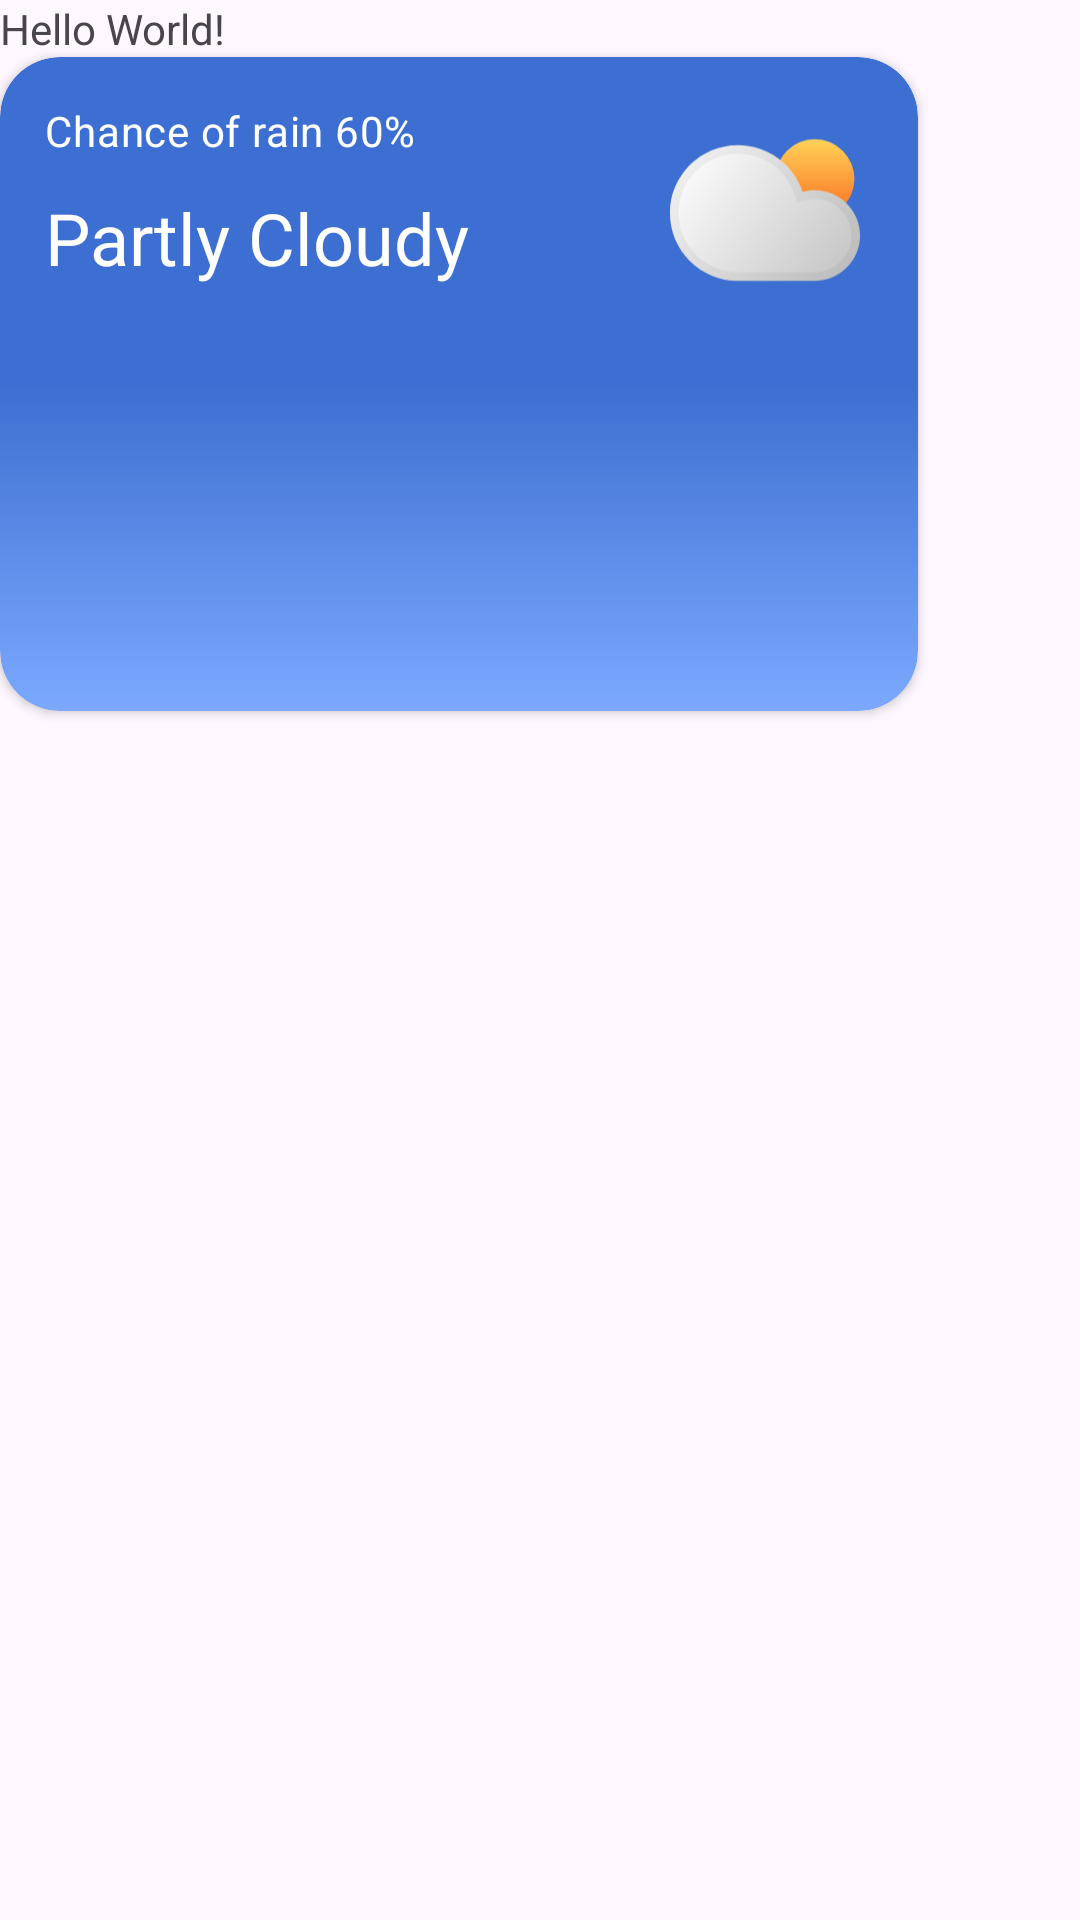

Here is an Android app screen rendered from its layout file. Give the layout XML and the strings, colors and styles it references.
<!-- AndroidManifest.xml: application theme Theme.WeatherApp -->
<!-- res/layout/activity_main.xml -->
<?xml version="1.0" encoding="utf-8"?>
<LinearLayout xmlns:android="http://schemas.android.com/apk/res/android"
    xmlns:app="http://schemas.android.com/apk/res-auto"
    xmlns:tools="http://schemas.android.com/tools"
    android:id="@+id/main"
    android:layout_width="match_parent"
    android:layout_height="match_parent"
    tools:context=".MainActivity"
    android:orientation="vertical"
    >

    <TextView
        android:layout_width="wrap_content"
        android:layout_height="wrap_content"
        android:text="Hello World!" />

    <include layout="@layout/weather_card_item"/>

</LinearLayout>
<!-- res/layout/weather_card_item.xml (included above) -->
<?xml version="1.0" encoding="utf-8"?>
<androidx.cardview.widget.CardView
    xmlns:android="http://schemas.android.com/apk/res/android"
    xmlns:app="http://schemas.android.com/apk/res-auto"
    android:layout_width="306dp"
    android:layout_height="218dp"
    app:cardCornerRadius="20dp"
    app:cardBackgroundColor="@android:color/transparent"
    >

    <FrameLayout
        android:layout_width="match_parent"
        android:layout_height="match_parent"
        android:background="@drawable/gradient"
        android:clipToOutline="true"
        >

        <androidx.constraintlayout.widget.ConstraintLayout
            android:layout_width="match_parent"
            android:layout_height="match_parent"
            android:layout_margin="15dp"
            >

            <TextView
                android:id="@+id/rain_chance"
                android:layout_width="wrap_content"
                android:layout_height="wrap_content"
                app:layout_constraintTop_toTopOf="parent"
                app:layout_constraintStart_toStartOf="parent"
                android:textColor="@color/white"
                android:textAppearance="?attr/textAppearanceBody2"
                android:text="Chance of rain 60%"
                />

            <TextView
                android:id="@+id/weather_status"
                android:layout_width="wrap_content"
                android:layout_height="wrap_content"
                android:textColor="@color/white"
                app:layout_constraintTop_toBottomOf="@id/rain_chance"
                app:layout_constraintStart_toStartOf="parent"
                android:layout_marginTop="10dp"
                android:textAppearance="?attr/textAppearanceHeadline5"
                android:text="Partly Cloudy"
           />
            
            <ImageView
                android:id="@+id/weather_status_icon"
                android:layout_width="72dp"
                android:layout_height="72dp"
                app:layout_constraintEnd_toEndOf="parent"
                app:layout_constraintTop_toTopOf="parent"
                android:src="@drawable/mcloudy"
                />

        </androidx.constraintlayout.widget.ConstraintLayout>

    </FrameLayout>

</androidx.cardview.widget.CardView>
<!-- resources referenced by this layout -->
<resources>
  <color name="white">#FFFFFFFF</color>
  <!-- drawable gradient (drawable) -->
  <?xml version="1.0" encoding="utf-8"?>
  <layer-list xmlns:android="http://schemas.android.com/apk/res/android">
      <item>
          <shape android:shape="rectangle">
              <corners android:radius="20dp"/>
              <gradient
                  android:startColor="#3C6FD1"
                  android:centerColor="#3C6FD1"
                  android:endColor="#7CA9FF"
                  android:angle="270"
                  android:type="linear"
                  />
          </shape>
      </item>
  </layer-list>
  <!-- drawable mcloudy: vector/xml drawable (drawable, 3028 chars, omitted) -->
  <style name="Theme.WeatherApp" parent="Base.Theme.WeatherApp" />
  <style name="Base.Theme.WeatherApp" parent="Theme.Material3.DayNight.NoActionBar">
          
          
      </style>
</resources>
